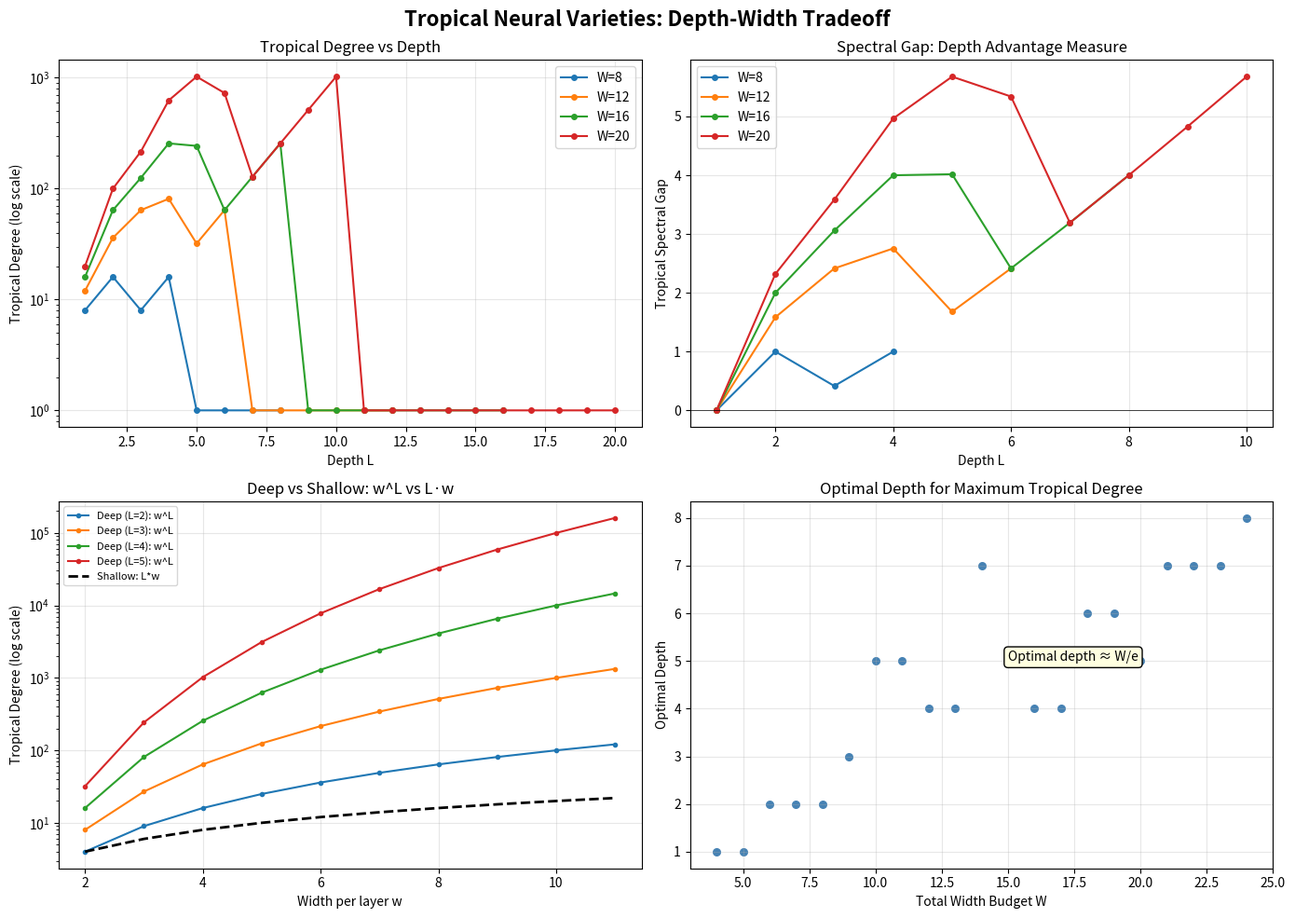

This figure's Python source:
#!/usr/bin/env python3
"""
Visualization: Depth-Width Tradeoff for Tropical Neural Varieties

Generates plots showing how tropical degree, folding number, and spectral gap
depend on network depth for a fixed total width budget.
"""

import numpy as np
import math

def tropical_degree(widths):
    r = 1
    for w in widths:
        r *= w
    return r

def spectral_gap(w, L):
    if w <= 1 or L <= 0:
        return 0.0
    return L * math.log2(w) - math.log2(L * w)

def main():
    try:
        import matplotlib
        matplotlib.use('Agg')
        import matplotlib.pyplot as plt
    except ImportError:
        print("matplotlib not available, skipping visualization")
        return

    fig, axes = plt.subplots(2, 2, figsize=(14, 10))
    fig.suptitle('Tropical Neural Varieties: Depth-Width Tradeoff', fontsize=16, fontweight='bold')

    # Plot 1: Tropical Degree vs Depth for fixed total width
    ax1 = axes[0, 0]
    for W in [8, 12, 16, 20]:
        depths = []
        degrees = []
        for L in range(1, W + 1):
            w = W // L
            if w < 1:
                break
            depths.append(L)
            degrees.append(w ** L)
        ax1.semilogy(depths, degrees, 'o-', label=f'W={W}', markersize=4)
    ax1.set_xlabel('Depth L')
    ax1.set_ylabel('Tropical Degree (log scale)')
    ax1.set_title('Tropical Degree vs Depth')
    ax1.legend()
    ax1.grid(True, alpha=0.3)

    # Plot 2: Spectral Gap
    ax2 = axes[0, 1]
    for W in [8, 12, 16, 20]:
        depths = []
        gaps = []
        for L in range(1, W + 1):
            w = W // L
            if w < 2:
                break
            depths.append(L)
            gaps.append(spectral_gap(w, L))
        ax2.plot(depths, gaps, 'o-', label=f'W={W}', markersize=4)
    ax2.set_xlabel('Depth L')
    ax2.set_ylabel('Tropical Spectral Gap')
    ax2.set_title('Spectral Gap: Depth Advantage Measure')
    ax2.legend()
    ax2.grid(True, alpha=0.3)
    ax2.axhline(y=0, color='black', linewidth=0.5)

    # Plot 3: Deep vs Shallow comparison
    ax3 = axes[1, 0]
    widths_range = range(2, 12)
    for L in [2, 3, 4, 5]:
        deep = [w**L for w in widths_range]
        shallow = [L*w for w in widths_range]
        ax3.semilogy(list(widths_range), deep, 'o-', label=f'Deep (L={L}): w^L', markersize=3)
    ax3.semilogy(list(widths_range), [L*w for L, w in zip([2]*10, widths_range)],
                  'k--', label='Shallow: L*w', linewidth=2)
    ax3.set_xlabel('Width per layer w')
    ax3.set_ylabel('Tropical Degree (log scale)')
    ax3.set_title('Deep vs Shallow: w^L vs L·w')
    ax3.legend(fontsize=8)
    ax3.grid(True, alpha=0.3)

    # Plot 4: Boundary complexity landscape
    ax4 = axes[1, 1]
    W_values = range(4, 25)
    for W in W_values:
        best_L = 1
        best_deg = W
        for L in range(1, W + 1):
            w = W // L
            if w < 2:
                break
            deg = w ** L
            if deg > best_deg:
                best_deg = deg
                best_L = L
        ax4.scatter(W, best_L, c='steelblue', s=30)
    ax4.set_xlabel('Total Width Budget W')
    ax4.set_ylabel('Optimal Depth')
    ax4.set_title('Optimal Depth for Maximum Tropical Degree')
    ax4.grid(True, alpha=0.3)

    # Add text annotation
    ax4.annotate('Optimal depth ≈ W/e', xy=(15, 5), fontsize=10,
                  bbox=dict(boxstyle='round,pad=0.3', facecolor='lightyellow'))

    plt.tight_layout()
    plt.savefig('tradeoff_visualization.png', dpi=150, bbox_inches='tight')
    print("Saved tradeoff_visualization.png")

if __name__ == "__main__":
    main()
